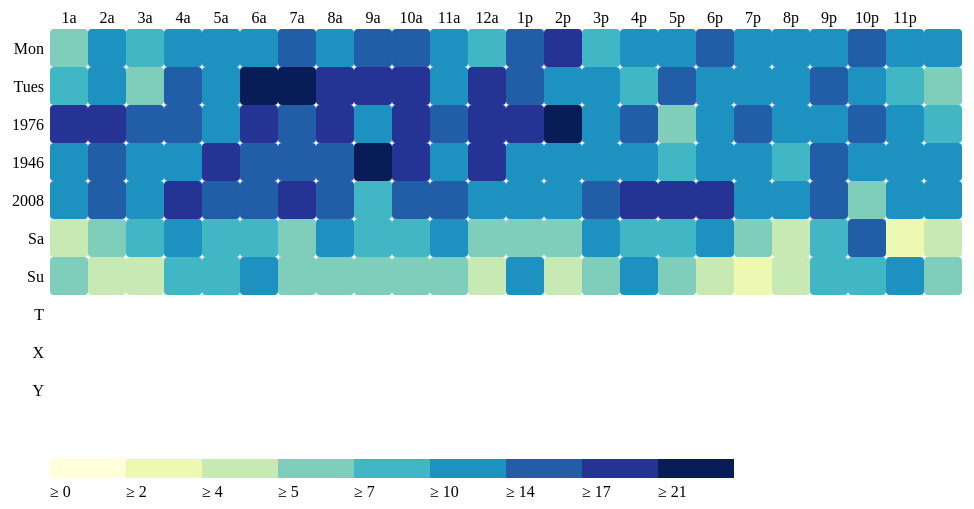
D3 v3 page, settled after 360 driven frames (6 s of simulated time); the page loaded 1 data file(s).


    const margin = { top: 50, right: 0, bottom: 100, left: 60 },
        width = 990 - margin.left - margin.right,
        height = 580 - margin.top - margin.bottom,
        gridSize = Math.floor(width / 24),
        legendElementWidth = gridSize*2,
        buckets = 9,
        colors = ["#ffffd9","#edf8b1","#c7e9b4","#7fcdbb","#41b6c4","#1d91c0","#225ea8","#253494","#081d58"], // alternatively colorbrewer.YlGnBu[9]
        days = ["Mon", "Tues", "1976", "1946", "2008", "Sa", "Su","T",'X',"Y"],
        times = ["1a", "2a", "3a", "4a", "5a", "6a", "7a", "8a", "9a", "10a", "11a", "12a", "1p", "2p", "3p", "4p", "5p", "6p", "7p", "8p", "9p", "10p", "11p"];

    d3.csv("data/data2.csv",
        function(d) {
            return {
                day: +d.day,
                hour: +d.hour,
                value: +d.value
            };
        },
        function(error, data) {
            var colorScale = d3.scale.quantile()
                .domain([0, buckets - 1, d3.max(data, function (d) { return d.value; })])
                .range(colors);

            var svg = d3.select("#chart").append("svg")
                .attr("width", width + margin.left + margin.right)
                .attr("height", height + margin.top + margin.bottom)
                .append("g")
                .attr("transform", "translate(" + margin.left + "," + margin.top + ")");

            var dayLabels = svg.selectAll(".dayLabel")
                .data(days)
                .enter().append("text")
                .text(function (d) { return d; })
                .attr("x", 0)
                .attr("y", function (d, i) { return i * gridSize; })
                .style("text-anchor", "end")
                .attr("transform", "translate(-6," + gridSize / 1.5 + ")");
                <!--.attr("class", function (d, i) { return ((i >= 0 && i <= 4) ? "dayLabel mono axis axis-workweek" : "dayLabel mono axis"); });-->

            var timeLabels = svg.selectAll(".timeLabel")
                .data(times)
                .enter().append("text")
                .text(function(d) { return d; })
                .attr("x", function(d, i) { return i * gridSize; })
                .attr("y", 0)
                .style("text-anchor", "middle")
                .attr("transform", "translate(" + gridSize / 2 + ", -6)");
                <!--.attr("class", function(d, i) { return ((i >= 7 && i <= 16) ? "timeLabel mono axis axis-worktime" : "timeLabel mono axis"); });-->

            var heatMap = svg.selectAll(".hour")
                .data(data)
                .enter().append("rect")
                .attr("x", function(d) { return (d.hour - 1) * gridSize; })
                .attr("y", function(d) { return (d.day - 1) * gridSize; })
                .attr("rx", 4)
                .attr("ry", 4)
                .attr("class", "hour bordered")
                .attr("width", gridSize)
                .attr("height", gridSize)
                .style("fill", colors[0]);

            heatMap.transition().duration(1000)
                .style("fill", function(d) { return colorScale(d.value); });

            heatMap.append("title").text(function(d) { return d.value; });

            var legend = svg.selectAll(".legend")
                .data([0].concat(colorScale.quantiles()), function(d) { return d; })
                .enter().append("g")
                .attr("class", "legend");

            legend.append("rect")
                .attr("x", function(d, i) { return legendElementWidth * i; })
                .attr("y", height)
                .attr("width", legendElementWidth)
                .attr("height", gridSize / 2)
                .style("fill", function(d, i) { return colors[i]; });

            legend.append("text")
                .attr("class", "mono")
                .text(function(d) { return "≥ " + Math.round(d); })
                .attr("x", function(d, i) { return legendElementWidth * i; })
                .attr("y", height + gridSize);
        });


// ── css/style.css
body {
    font-family: 'Open Sans', sans-serif;
}
#main {
    width: 960px;
}
.axis .domain {
    display: none;
}


.text.mono {
    font-size: 6pt;
    font-family: Consolas, courier;
    fill: #aaa;
}


### data: data/data2.csv
day, hour, value
1, 24, 10
1, 1, 6
1, 2, 11
1, 3, 8
1, 4, 11
1, 5, 10
1, 6, 11
1, 7, 16
1, 8, 12
1, 9, 14
1, 10, 14
1, 11, 12
1, 12, 8
1, 13, 16
1, 14, 21
1, 15, 9
1, 16, 13
1, 17, 13
1, 18, 17
1, 19, 10
1, 20, 10
1, 21, 13
1, 22, 15
1, 23, 12
2, 24, 6
2, 1, 9
2, 2, 10
2, 3, 7
2, 4, 16
2, 5, 10
2, 6, 24
2, 7, 22
2, 8, 18
2, 9, 20
2, 10, 20
2, 11, 12
2, 12, 21
2, 13, 17
2, 14, 12
2, 15, 11
2, 16, 8
2, 17, 16
2, 18, 10
2, 19, 13
2, 20, 10
2, 21, 15
2, 22, 13
2, 23, 8
3, 24, 8
3, 1, 18
3, 2, 21
3, 3, 17
3, 4, 16
3, 5, 13
3, 6, 18
3, 7, 15
3, 8, 20
3, 9, 11
3, 10, 20
3, 11, 14
... 108 more rows